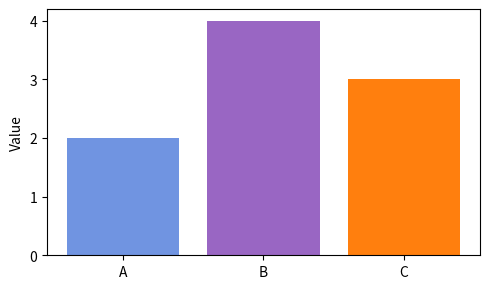

This chart was generated by the following Python code:
"""Minimal chart used by the README quick start."""
import matplotlib.pyplot as plt

fig, ax = plt.subplots(figsize=(5, 3), dpi=120)
ax.bar([0, 1, 2], [2, 4, 3], color=["#7094E1", "#9966C3", "#FF7F0E"])  #1
ax.set_xticks([0, 1, 2], ["A", "B", "C"])
ax.set_ylabel("Value")
fig.tight_layout()
